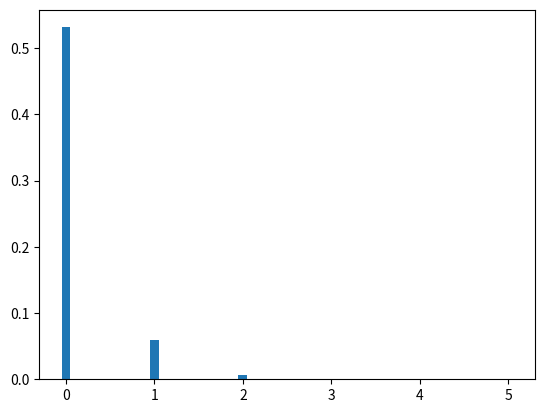

This chart was generated by the following Python code:
# 52100988 Lữ Phúc Phú

from matplotlib import pyplot as plt


p = 0.1
X = [0,1,2,3,4,5]

''' Exercise 01 '''
def ex_01(x,p,k):
    return p**k*(1-p)**(len(x)-k)
print(ex_01(X,p,2))

''' Exercise 02 '''
def binomial(x,p):
    ans = []
    for i in x:
        ans.append(ex_01(x,p,i))
    return ans
y = binomial(X,0.1)

s=0
for i in y:
    s+=i
print(s)

plt.bar(X,y,width=0.1)
plt.show()